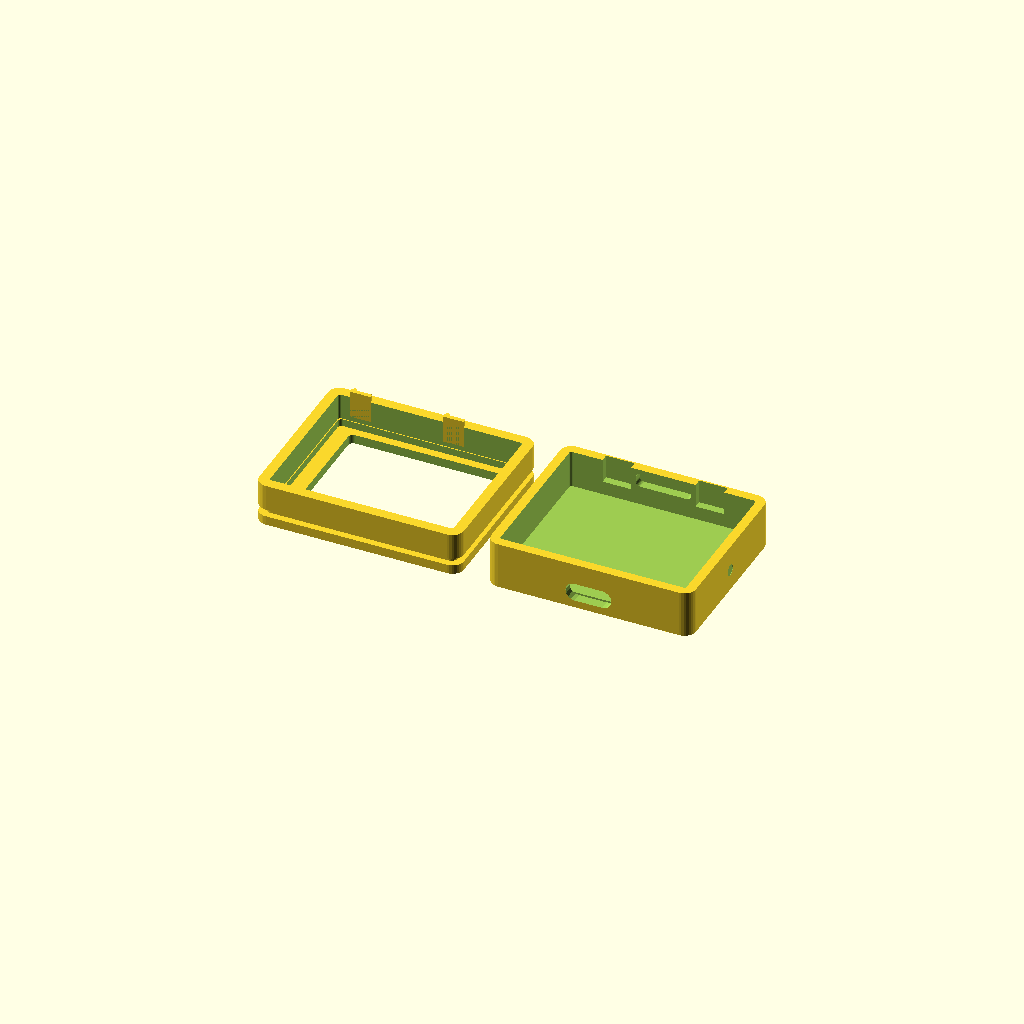
Cell 1: rendered with the file's own defaults.
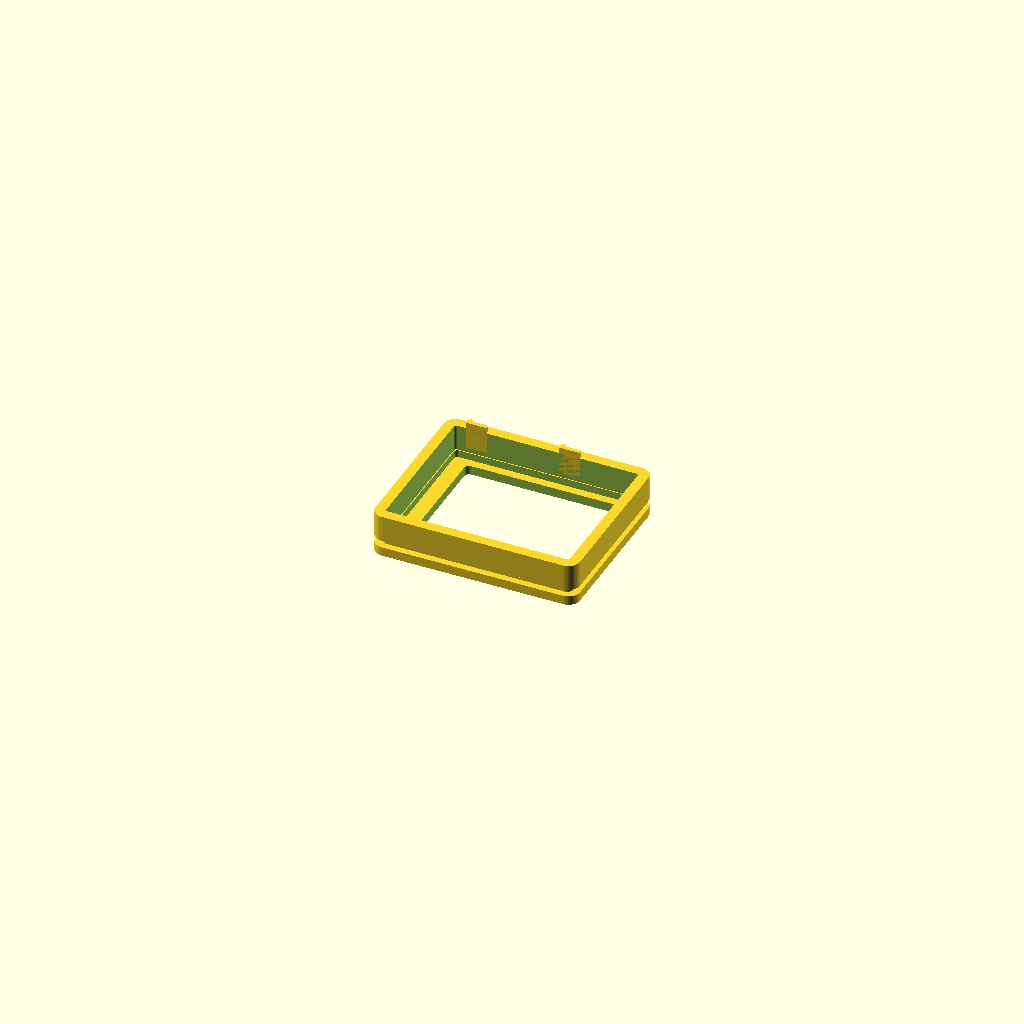
Cell 2: the same model with SHOW = 1.
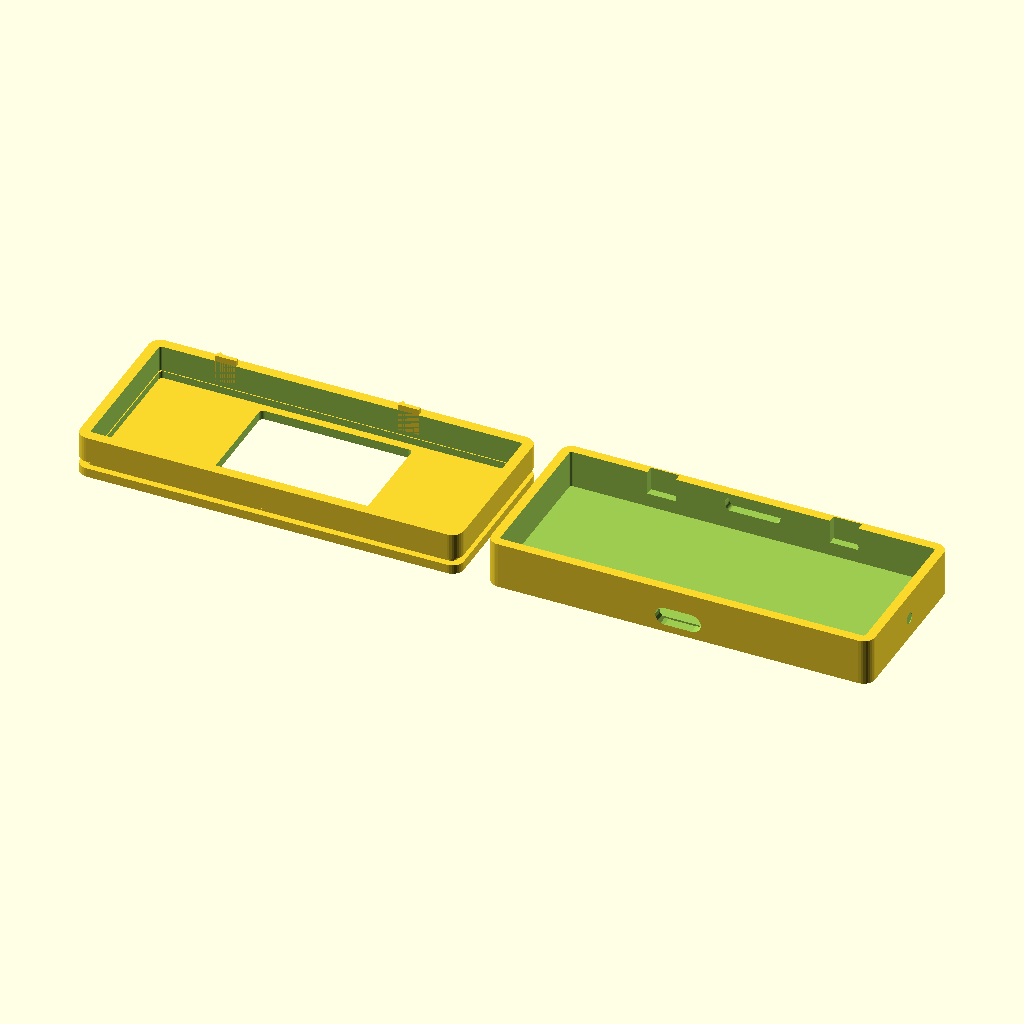
Cell 3: DISP_PCB_W = 78 (everything else at default).
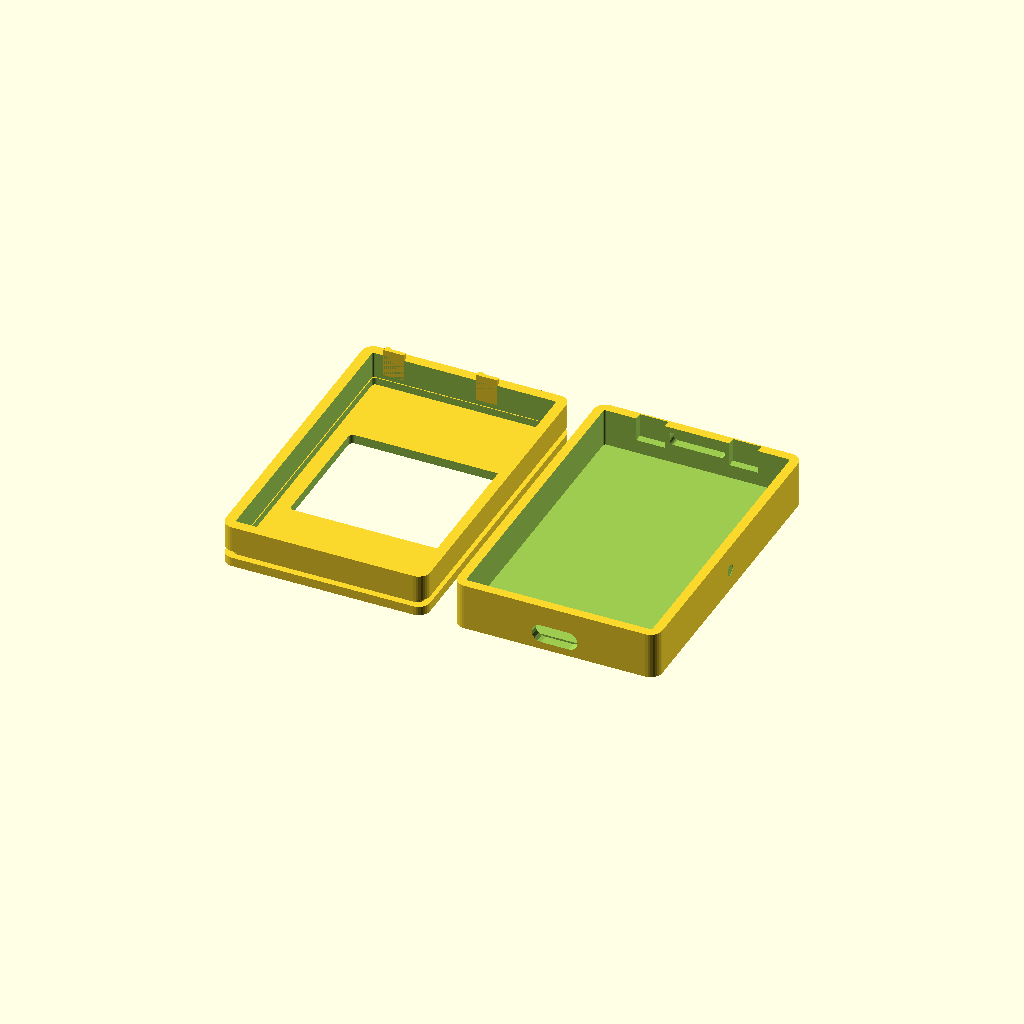
Cell 4: the same model with DISP_PCB_H = 63.
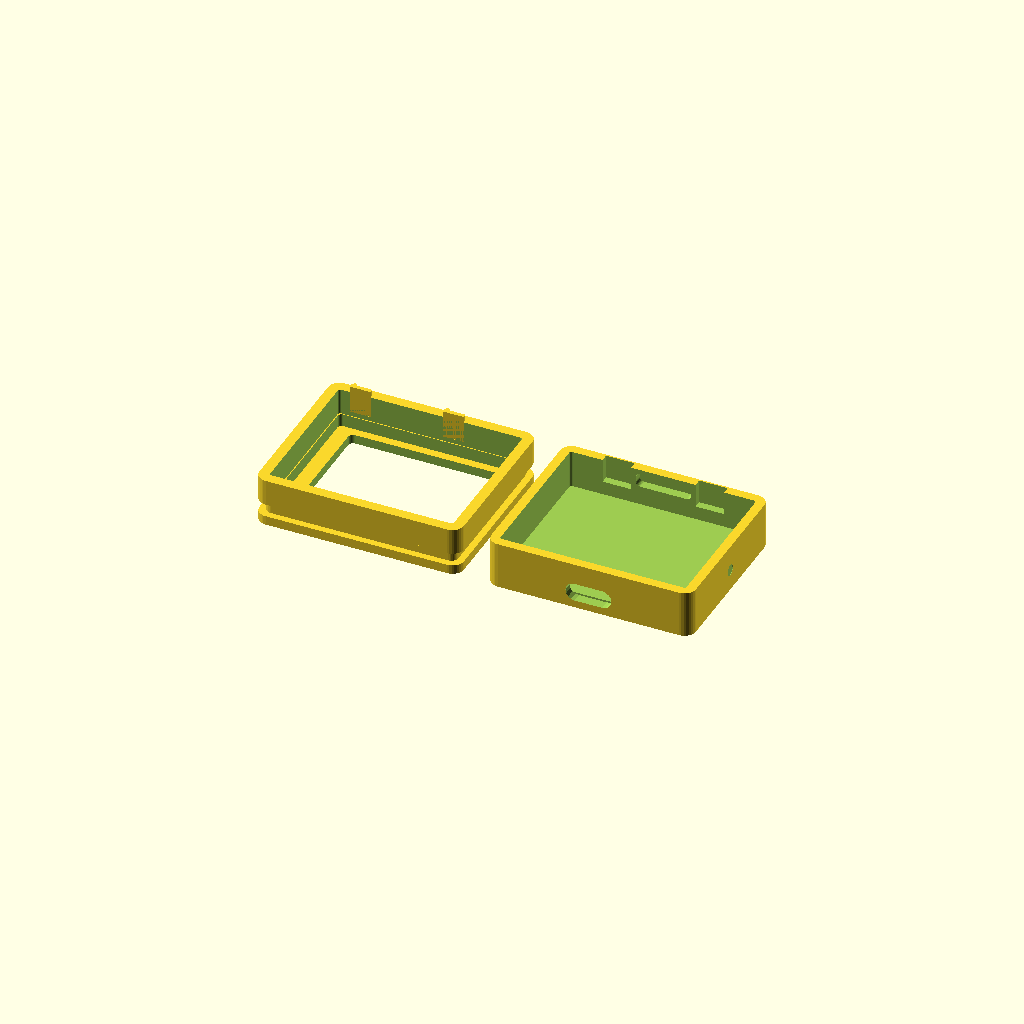
Cell 5: DISP_PCB_T = 2.4 (everything else at default).
One fixed orthographic camera (rotation 55°, 0°, 25°; colour scheme Cornfield) for every cell.
OpenSCAD source file case/case.scad:
// ============================================================
// ST7789 1.69" (Landscape) + Nice!Nano v2  –  Dongle Cube Case
// ============================================================
//
// 설명: ST7789 1.69인치 디스플레이(가로 방향)와 나이스나노 v2를 위한
//       2파트 스냅핏 3D 프린트 케이스.
//
// Description: Two-part snap-fit 3D-printable enclosure for the
//   ST7789 1.69" display (landscape / horizontal) and Nice!Nano v2.
//
// Print settings / 출력 설정:
//   • Top shell  → print face-DOWN (display side on build plate)
//   • Bottom shell → print as-is (open side up)
//   • Layer height : 0.2 mm
//   • Infill       : 15 %
//   • Supports     : none required
//
// Assembly / 조립 순서:
//   1. Wire the ST7789 to the Nice!Nano v2 (SPI).
//   2. Press the display PCB into the top-shell window from inside.
//   3. Tuck the Nice!Nano v2 into the bottom-shell PCB seat.
//   4. Route the wires and press the two shells together.
//
// Units: mm
// ============================================================

/* [What to render / 렌더링 선택] */
// 0 = both parts side-by-side  |  1 = top shell only  |  2 = bottom shell only
SHOW = 0; // [0:Both, 1:Top shell, 2:Bottom shell]

/* ── Component dimensions / 컴포넌트 치수 ────────────────────── */

// ST7789 1.69" module  (landscape = PCB rotated 90°)
// PCB  portrait: 31.5 mm tall × 39.0 mm wide  →  landscape: W × H
DISP_PCB_W      = 39.0;   // display PCB width  (landscape long side)  [mm]
DISP_PCB_H      = 31.5;   // display PCB height (landscape short side) [mm]
DISP_PCB_T      = 1.2;    // PCB + glass stack thickness                [mm]
DISP_ACTIVE_W   = 32.63;  // active / viewing area width (landscape)   [mm]
DISP_ACTIVE_H   = 27.97;  // active / viewing area height (landscape)  [mm]
DISP_CONN_H     = 3.0;    // FPC connector height protruding below PCB [mm]

// Nice!Nano v2
NN_W            = 34.1;   // PCB width  [mm]
NN_H            = 18.3;   // PCB height [mm]
NN_PCB_T        = 1.6;    // PCB thickness [mm]
NN_TOTAL_T      = 3.2;    // incl. mid-mount USB-C connector on top     [mm]
NN_USBC_W       = 9.5;    // USB-C receptacle opening width             [mm]
NN_USBC_H       = 3.5;    // USB-C receptacle opening height            [mm]
// USB-C sits on the top long edge of the Nice!Nano; centred along width.

/* ── Case parameters / 케이스 파라미터 ──────────────────────── */
WALL            = 2.0;    // shell wall thickness  [mm]
FLOOR           = 2.0;    // bottom floor thickness [mm]
TOLERANCE       = 0.25;   // print-fit clearance on each side [mm]
CORNER_R        = 2.5;    // outer corner radius  [mm]

// Internal clearances around components
DISP_CLR        = 0.3;    // clearance around display PCB edges [mm]
NN_CLR          = 0.4;    // clearance around Nice!Nano PCB     [mm]

// Snap-fit tongue parameters
SNAP_W          = 6.0;    // snap tab width   [mm]
SNAP_T          = 0.9;    // snap tab thickness (flexes) [mm]
SNAP_CATCH      = 0.7;    // undercut depth   [mm]
SNAP_H          = 4.0;    // snap tab height  [mm]
NUM_SNAPS       = 2;      // snaps on each long side

// MCU guide rail parameters / MCU 가이드 파라미터
MCU_GUIDE_WALL  = 1.0;    // guide rail wall thickness [mm]
MCU_GUIDE_H     = 3.0;    // guide rail height         [mm]

/* ── Derived dimensions / 파생 치수 ─────────────────────────── */
// Cavity is sized for the display PCB (widest component in W direction)
INNER_W = max(DISP_PCB_W, NN_W) + 2 * (TOLERANCE + 0.5); // ~42 mm
INNER_H = DISP_PCB_H             + 2 * (TOLERANCE + 0.5); // ~34 mm

// Depth breakdown (inside the closed case):
//   top-shell ledge (display PCB) + air gap + Nice!Nano stack
LEDGE_D  = DISP_PCB_T + 0.4;                // pocket in top shell for display PCB
WIRE_GAP = 5.0;                              // wiring / air gap between PCBs
INNER_D  = LEDGE_D + WIRE_GAP + NN_TOTAL_T; // total inner depth ~10 mm

// Top-shell dimensions
TOP_H    = LEDGE_D + WALL;   // thin: just enough for display PCB pocket
// Bottom-shell dimensions
BOT_H    = INNER_D - LEDGE_D + FLOOR;       // rest of the depth + floor

OUTER_W  = INNER_W + 2 * WALL;
OUTER_H  = INNER_H + 2 * WALL;

// Nice!Nano seat position inside bottom shell (centred W, centred H)
NN_SEAT_X = (INNER_W - NN_W) / 2;
NN_SEAT_Y = (INNER_H - NN_H) / 2;

// USB-C cutout position on the BOTTOM edge of the bottom shell
// The Nice!Nano USB-C faces the BOTTOM edge of the case (short side)
USBC_OFFSET_Z = FLOOR + NN_TOTAL_T / 2; // height of USB-C centre from floor

/* ── Helper modules / 헬퍼 모듈 ─────────────────────────────── */

// Rounded rectangular prism (centred at XY origin, Z starts at 0)
module rbox(w, h, d, r = CORNER_R) {
    r_clamped = min(r, w / 2 - 0.01, h / 2 - 0.01);
    hull()
        for (sx = [-1, 1], sy = [-1, 1])
            translate([sx * (w / 2 - r_clamped), sy * (h / 2 - r_clamped), 0])
                cylinder(r = r_clamped, h = d, $fn = 32);
}

// Rounded rectangle 2-D (used with linear_extrude)
module rrect(w, h, r = CORNER_R) {
    r_clamped = min(r, w / 2 - 0.01, h / 2 - 0.01);
    hull()
        for (sx = [-1, 1], sy = [-1, 1])
            translate([sx * (w / 2 - r_clamped), sy * (h / 2 - r_clamped)])
                circle(r = r_clamped, $fn = 32);
}

// Snap tongue protruding inward (along -X, centred at origin)
// Used on top-shell inner skirt; bottom-shell has matching groove.
module snap_tongue(protruding_side = "left") {
    // tongue points INWARD (+X) – caller rotates/mirrors as needed
    linear_extrude(SNAP_W)
        polygon([
            [0,          0],
            [SNAP_T,     0],
            [SNAP_T,     SNAP_H - SNAP_CATCH],
            [SNAP_T + SNAP_CATCH, SNAP_H],
            [SNAP_T,     SNAP_H + SNAP_CATCH * 0.8],
            [0,          SNAP_H + SNAP_CATCH * 0.8]
        ]);
}

/* ── Top shell / 상단 쉘 (display side) ─────────────────────── */
module top_shell() {
    difference() {
        union() {
            // ── Outer face plate ────────────────────────────────
            rbox(OUTER_W, OUTER_H, WALL, r = CORNER_R);

            // ── Display PCB ledge rim (pocket walls, from inside face) ──
            // Creates a shallow rim the display PCB rests on.
            translate([0, 0, WALL])
                difference() {
                    rbox(DISP_PCB_W + 2 * DISP_CLR + 2 * 1.0,
                         DISP_PCB_H + 2 * DISP_CLR + 2 * 1.0,
                         LEDGE_D, r = 1.5);
                    translate([0, 0, -0.1])
                        rbox(DISP_PCB_W + 2 * DISP_CLR,
                             DISP_PCB_H + 2 * DISP_CLR,
                             LEDGE_D + 0.2, r = 0.8);
                }

            // ── Inner skirt (slides over bottom-shell walls) ────
            translate([0, 0, WALL + LEDGE_D])
                difference() {
                    rbox(OUTER_W, OUTER_H, SNAP_H + SNAP_CATCH + 1.0, r = CORNER_R);
                    translate([0, 0, -0.1])
                        rbox(INNER_W - 2 * TOLERANCE,
                             INNER_H - 2 * TOLERANCE,
                             SNAP_H + SNAP_CATCH + 1.2, r = CORNER_R - WALL);
                }

            // ── Snap tongues on long sides ───────────────────────
            snap_z = WALL + LEDGE_D + 1.0;
            for (side = [-1, 1])
                for (i = [0 : NUM_SNAPS - 1]) {
                    x_pos = (i - (NUM_SNAPS - 1) / 2) * (INNER_W / (NUM_SNAPS));
                    translate([x_pos - SNAP_W / 2,
                               side * (INNER_H / 2 - TOLERANCE),
                               snap_z])
                        rotate([side > 0 ? 0 : 180, 0, 90])
                            snap_tongue();
                }
        }

        // ── Display viewing window ──────────────────────────────
        translate([0, 0, -0.1])
            rbox(DISP_ACTIVE_W + 2 * TOLERANCE,
                 DISP_ACTIVE_H + 2 * TOLERANCE,
                 WALL + 0.2, r = 1.0);
    }
}

/* ── Bottom shell / 하단 쉘 (electronics side) ─────────────── */
module bottom_shell() {
    difference() {
        union() {
            // ── Main outer body ─────────────────────────────────
            rbox(OUTER_W, OUTER_H, BOT_H, r = CORNER_R);

            // ── Nice!Nano PCB seat risers ────────────────────────
            // Four corner posts that raise the Nice!Nano PCB off the floor
            // so the USB-C connector side faces the opening edge cleanly.
            translate([-INNER_W / 2 + NN_SEAT_X,
                       -INNER_H / 2 + NN_SEAT_Y,
                        FLOOR]) {
                for (cx = [1, NN_W - 1])
                    for (cy = [1, NN_H - 1])
                        translate([cx, cy, 0])
                            cylinder(d = 2.4, h = 1.5, $fn = 16);
            }

            // ── Nice!Nano MCU guide rails ────────────────────────
            // Rectangular frame around the MCU footprint to prevent
            // lateral movement during use.
            translate([-INNER_W / 2 + NN_SEAT_X - MCU_GUIDE_WALL,
                       -INNER_H / 2 + NN_SEAT_Y - MCU_GUIDE_WALL,
                        FLOOR])
                difference() {
                    cube([NN_W + 2 * MCU_GUIDE_WALL,
                          NN_H + 2 * MCU_GUIDE_WALL,
                          MCU_GUIDE_H]);
                    translate([MCU_GUIDE_WALL, MCU_GUIDE_WALL, -0.1])
                        cube([NN_W, NN_H, MCU_GUIDE_H + 0.2]);
                }
        }

        // ── Inner cavity ────────────────────────────────────────
        translate([0, 0, FLOOR])
            rbox(INNER_W, INNER_H, BOT_H, r = CORNER_R - WALL);

        // ── Snap-fit grooves on long-side walls ─────────────────
        // Matching recesses for top-shell tongues
        snap_z = BOT_H - SNAP_H - SNAP_CATCH - 0.5;
        for (side = [-1, 1])
            for (i = [0 : NUM_SNAPS - 1]) {
                x_pos = (i - (NUM_SNAPS - 1) / 2) * (INNER_W / (NUM_SNAPS));
                translate([x_pos - SNAP_W / 2 - 0.1,
                           side * (OUTER_H / 2 - WALL - TOLERANCE),
                           snap_z])
                    cube([SNAP_W + 0.2,
                          SNAP_T + SNAP_CATCH + 0.3,
                          SNAP_H + SNAP_CATCH + 0.8]);
            }

        // ── USB-C port cutout ────────────────────────────────────
        // On the FRONT short wall of the case (−Y side), centred.
        // The Nice!Nano USB-C faces this direction.
        translate([0,
                   -(OUTER_H / 2) - 0.1,
                   USBC_OFFSET_Z])
            rotate([-90, 0, 0])
                hull()
                    for (dx = [-1, 1])
                        translate([dx * (NN_USBC_W / 2 - NN_USBC_H / 2), 0, 0])
                            cylinder(d = NN_USBC_H + 2 * TOLERANCE,
                                     h = WALL + 0.2, $fn = 16);

        // ── Status LED window (optional tiny window on side wall) ──
        // Cut a 2.5 mm circle on the right short wall for the power LED.
        translate([OUTER_W / 2 - 0.1,
                   0,
                   FLOOR + NN_TOTAL_T / 2 + 1])
            rotate([0, 90, 0])
                cylinder(d = 2.5, h = WALL + 0.2, $fn = 16);

        // ── Ventilation / cable pass-through slot on back wall ──
        // 12 × 3 mm slot at the top of the back (+ Y) wall.
        translate([0,
                   OUTER_H / 2 - 0.1,
                   FLOOR + NN_TOTAL_T + WIRE_GAP / 2])
            rotate([90, 0, 0])
                rbox(12, 3, WALL + 0.2, r = 1.0);
    }
}

/* ── Render / 렌더링 ─────────────────────────────────────────── */
if (SHOW == 0) {
    // Both parts side-by-side for a layout view
    translate([-(OUTER_W / 2 + 3), 0, 0]) top_shell();
    translate([  OUTER_W / 2 + 3,  0, 0]) bottom_shell();
} else if (SHOW == 1) {
    top_shell();
} else {
    bottom_shell();
}
Parameter table extracted from the source (name, type, default, range or options):
SHOW: number, default 0, options 0, 1, 2
DISP_PCB_W: number, default 39
DISP_PCB_H: number, default 31.5
DISP_PCB_T: number, default 1.2
DISP_ACTIVE_W: number, default 32.63
DISP_ACTIVE_H: number, default 27.97
DISP_CONN_H: number, default 3
NN_W: number, default 34.1
NN_H: number, default 18.3
NN_PCB_T: number, default 1.6
NN_TOTAL_T: number, default 3.2
NN_USBC_W: number, default 9.5
NN_USBC_H: number, default 3.5
WALL: number, default 2
FLOOR: number, default 2
TOLERANCE: number, default 0.25
CORNER_R: number, default 2.5
DISP_CLR: number, default 0.3
NN_CLR: number, default 0.4
SNAP_W: number, default 6
SNAP_T: number, default 0.9
SNAP_CATCH: number, default 0.7
SNAP_H: number, default 4
NUM_SNAPS: number, default 2
MCU_GUIDE_WALL: number, default 1
MCU_GUIDE_H: number, default 3
WIRE_GAP: number, default 5
